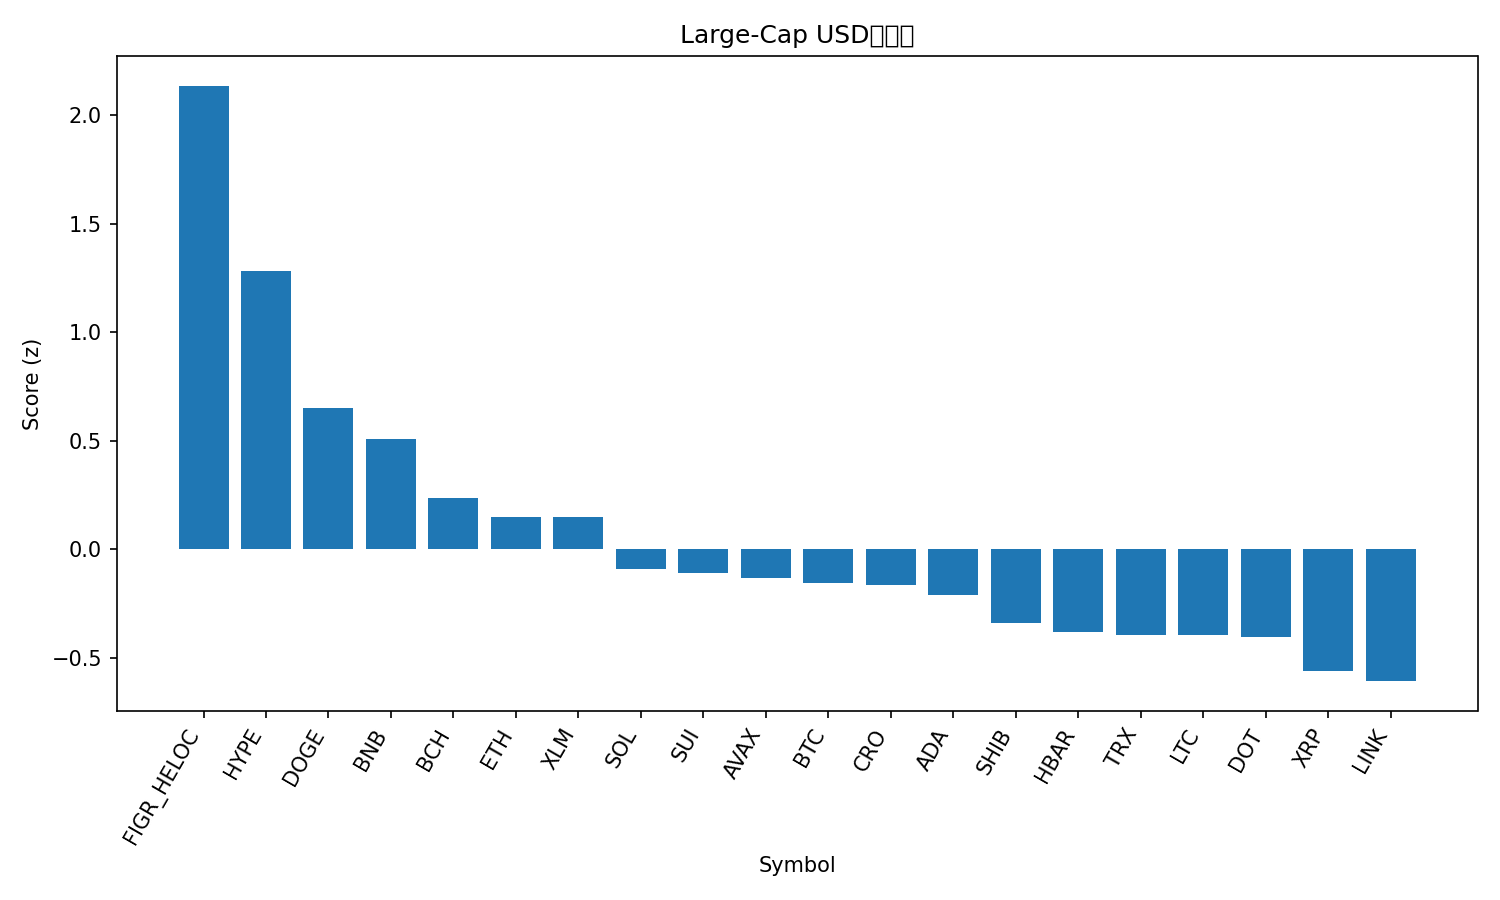

Source data for this figure (header and first rows):
rank, name, symbol, price, pct_1h, pct_24h, pct_7d, pct_1h_vs_btc, pct_24h_vs_btc, pct_7d_vs_btc, market_cap_rank, market_cap, volume_usd, score
1, Figure Heloc, FIGR_HELOC, 1.02, 2.215, 2.249, 2.785, 2.291, 2.973, 0.6649, 19, 12742894917, 52023167, 2.135
2, Hyperliquid, HYPE, 56.17, -0.06701, 3.863, 2.382, 0.009243, 4.588, 0.2618, 15, 15203229834, 534518568, 1.284
3, Dogecoin, DOGE, 0.272, -0.6487, 1.357, 12.59, -0.5724, 2.081, 10.47, 8, 41066577053, 4298450159, 0.6501
4, BNB, BNB, 958.5, 0.07978, 0.3566, 7.643, 0.156, 1.081, 5.522, 5, 133403004665, 1965737136, 0.5088
5, Bitcoin Cash, BCH, 602, 0.06396, 0.1462, 3.802, 0.1402, 0.8704, 1.682, 23, 11994852428, 491856276, 0.2378
6, Ethereum, ETH, 4521, -0.4273, 0.5237, 4.397, -0.3511, 1.248, 2.276, 2, 545702725331, 38837628564, 0.1504
7, Stellar, XLM, 0.3901, -0.6702, 1.407, 2.583, -0.5939, 2.132, 0.4628, 21, 12403493004, 251767877, 0.1475
8, Solana, SOL, 238.7, -0.9955, 0.4819, 7.316, -0.9192, 1.206, 5.196, 6, 129602043957, 9621135597, -0.0891
9, Sui, SUI, 3.67, -0.9792, 1.06, 3.358, -0.9029, 1.784, 1.238, 18, 13092483152, 1323574634, -0.1066
10, Avalanche, AVAX, 30.02, -0.5752, -0.05692, 5.309, -0.4989, 0.6672, 3.189, 20, 12657853874, 893021415, -0.13
11, Bitcoin, BTC, 115807, -0.07625, -0.7242, 2.12, 0.0, 0.0, 0.0, 1, 2306951568770, 51609137954, -0.1536
12, Cronos, CRO, 0.2344, -0.0953, 1.251, -9.469, -0.01905, 1.975, -11.59, 28, 8159216854, 46856779, -0.1632
13, Cardano, ADA, 0.8863, -0.8528, 0.8404, 1.165, -0.7766, 1.565, -0.9555, 10, 32361121255, 1951219855, -0.2104
14, Shiba Inu, SHIB, 1.319e-05, -0.6859, 0.0328, 1.898, -0.6096, 0.757, -0.2223, 31, 7772722872, 222182956, -0.3378
15, Hedera, HBAR, 0.2381, -0.7652, -0.1689, 3.309, -0.689, 0.5552, 1.189, 25, 10084407747, 304414093, -0.3792
16, TRON, TRX, 0.3405, -0.3425, -0.5799, 0.6673, -0.2663, 0.1443, -1.453, 11, 32231560330, 799366230, -0.3918
17, Litecoin, LTC, 114.9, -0.4719, -0.2123, -0.2401, -0.3957, 0.5118, -2.36, 27, 8763050422, 579978887, -0.3959
18, Polkadot, DOT, 4.28, -1.056, 0.3373, 3.008, -0.9802, 1.061, 0.888, 34, 6521219699, 290846593, -0.4038
19, XRP, XRP, 3.03, -0.6286, -0.7485, 1.596, -0.5524, -0.02436, -0.5247, 3, 180707356990, 5475271818, -0.5603
20, Chainlink, LINK, 23.51, -0.8456, -0.3333, 0.7336, -0.7694, 0.3909, -1.387, 13, 15922808845, 1082110033, -0.6065
21, Toncoin, TON, 3.09, -0.5829, -2.534, -1.003, -0.5066, -1.81, -3.123, 30, 7870952274, 174739573, -1.247
